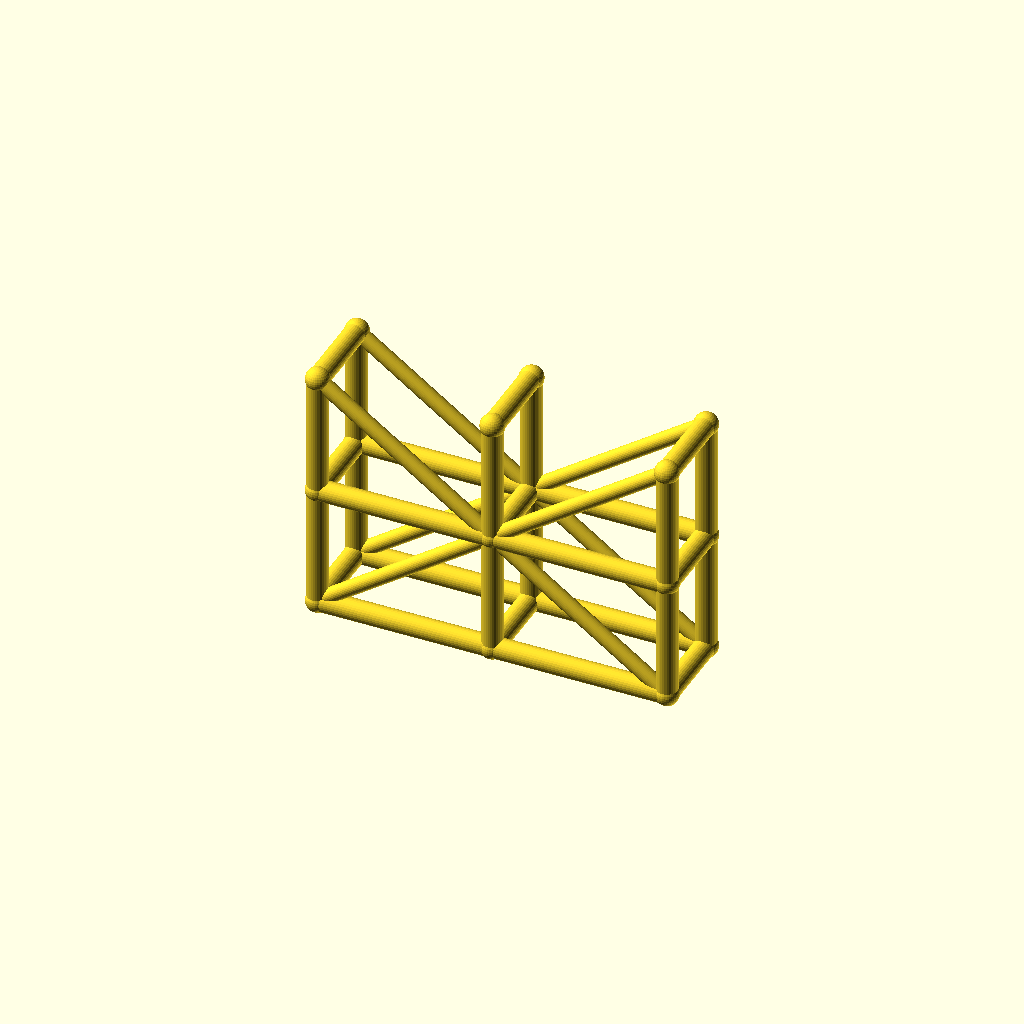
Cell 1: the model at its default parameters.
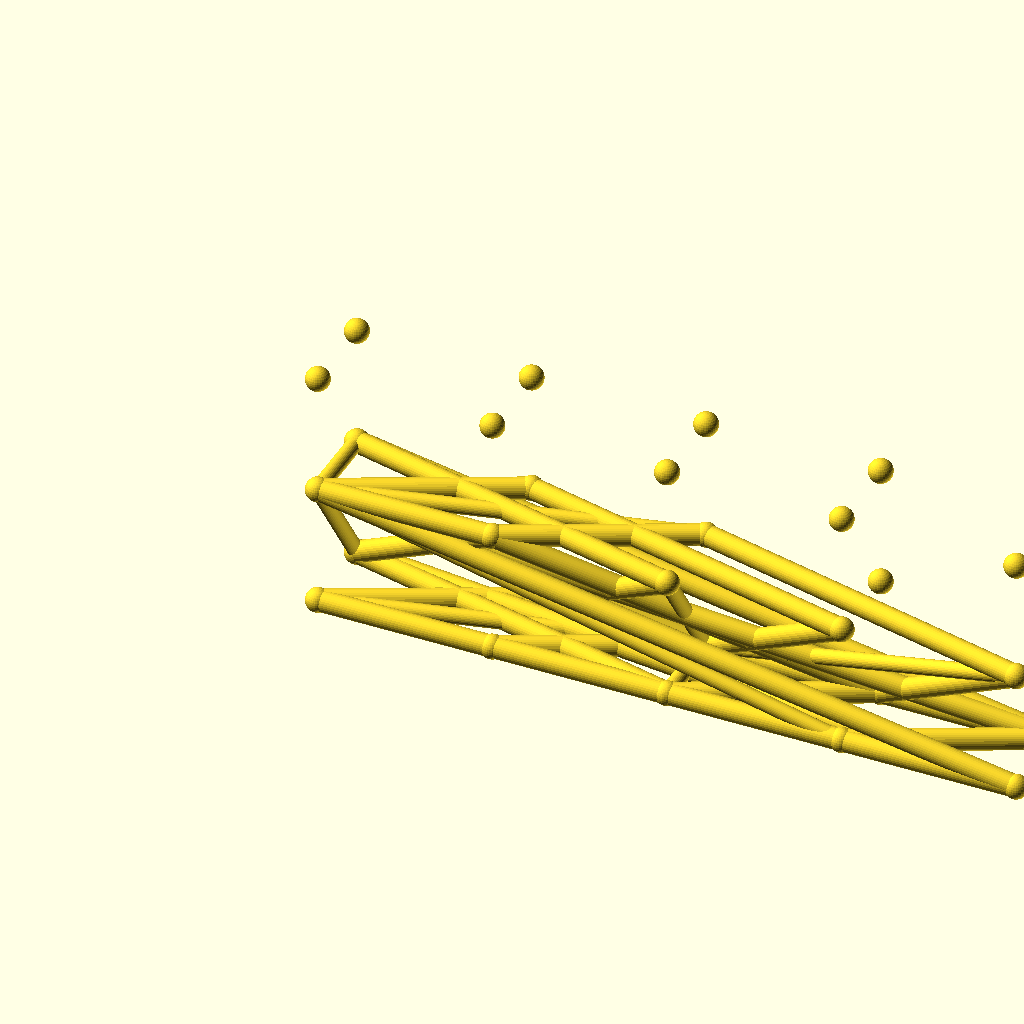
Cell 2: spans = 4 (everything else at default).
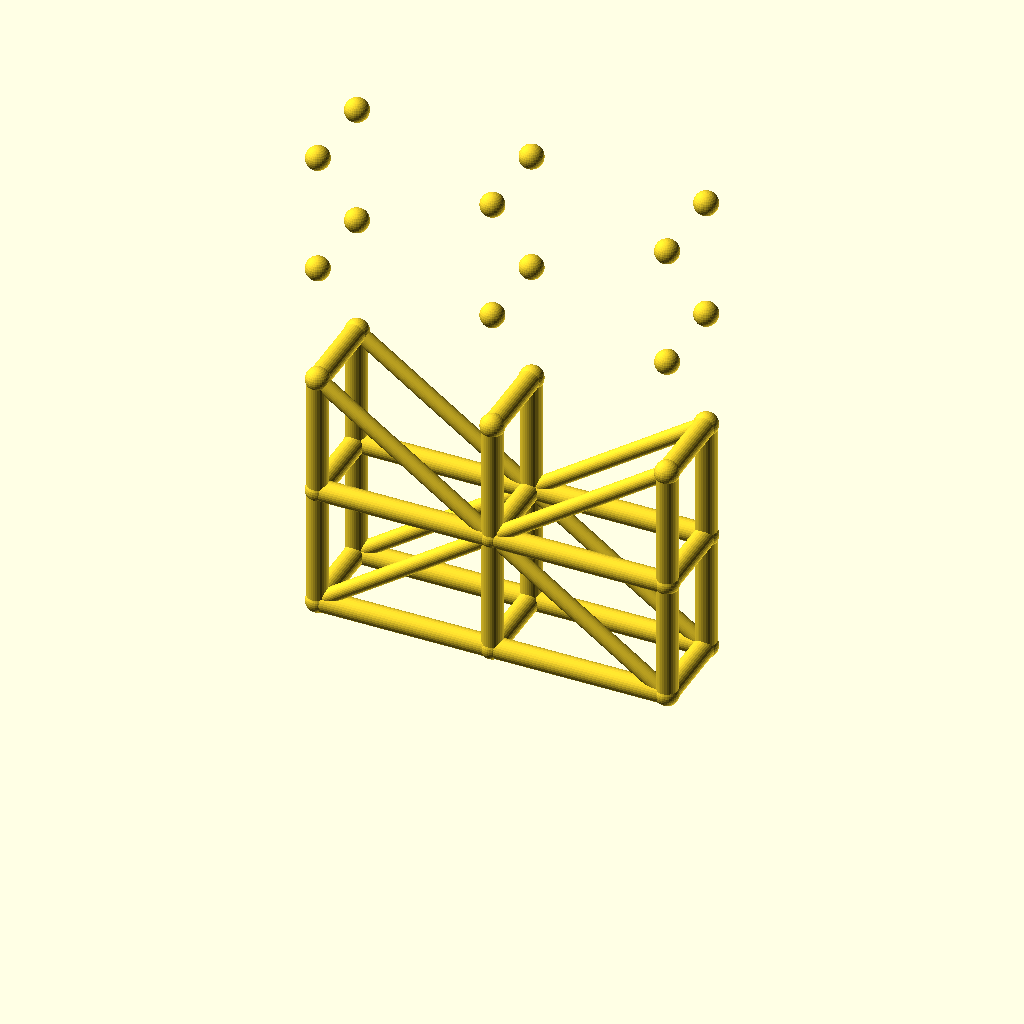
Cell 3 — levels set to 4, the other parameters unchanged.
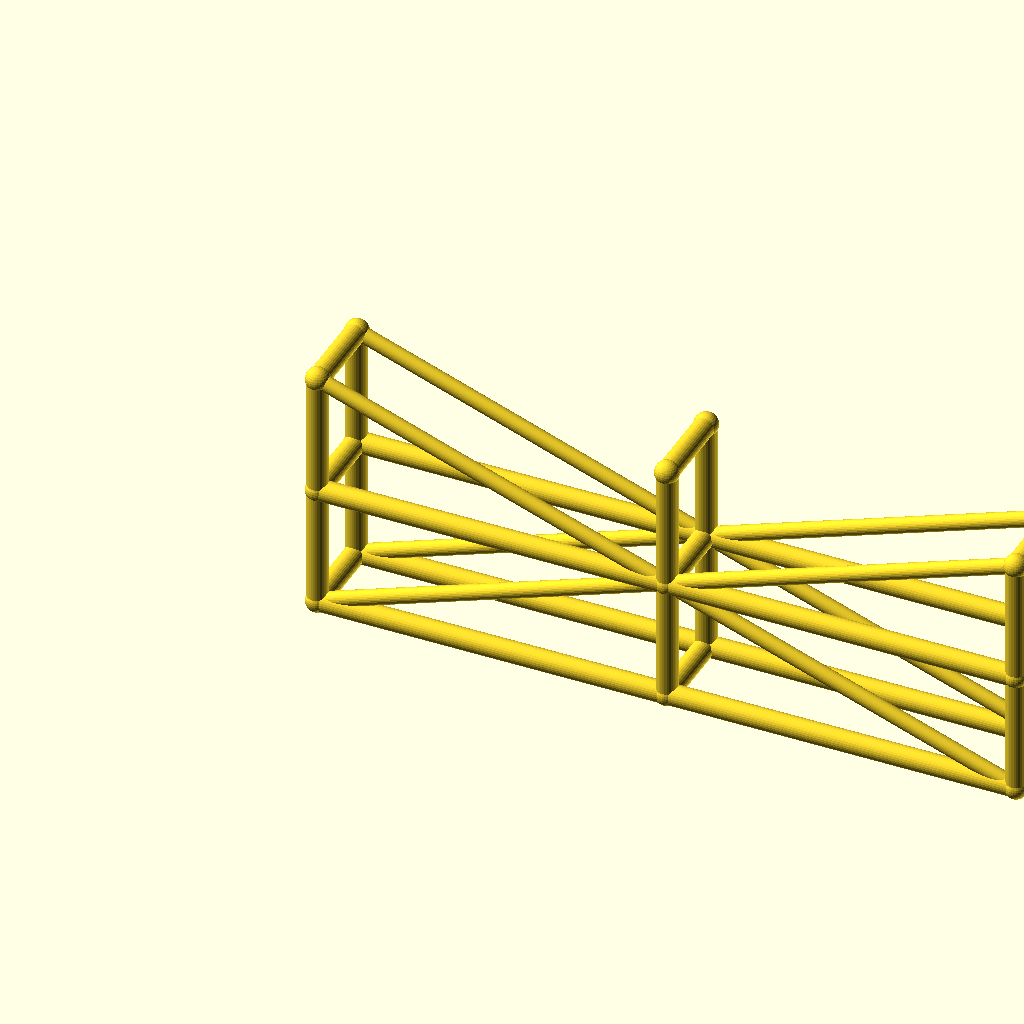
Cell 4 — bay_l set to 100, the other parameters unchanged.
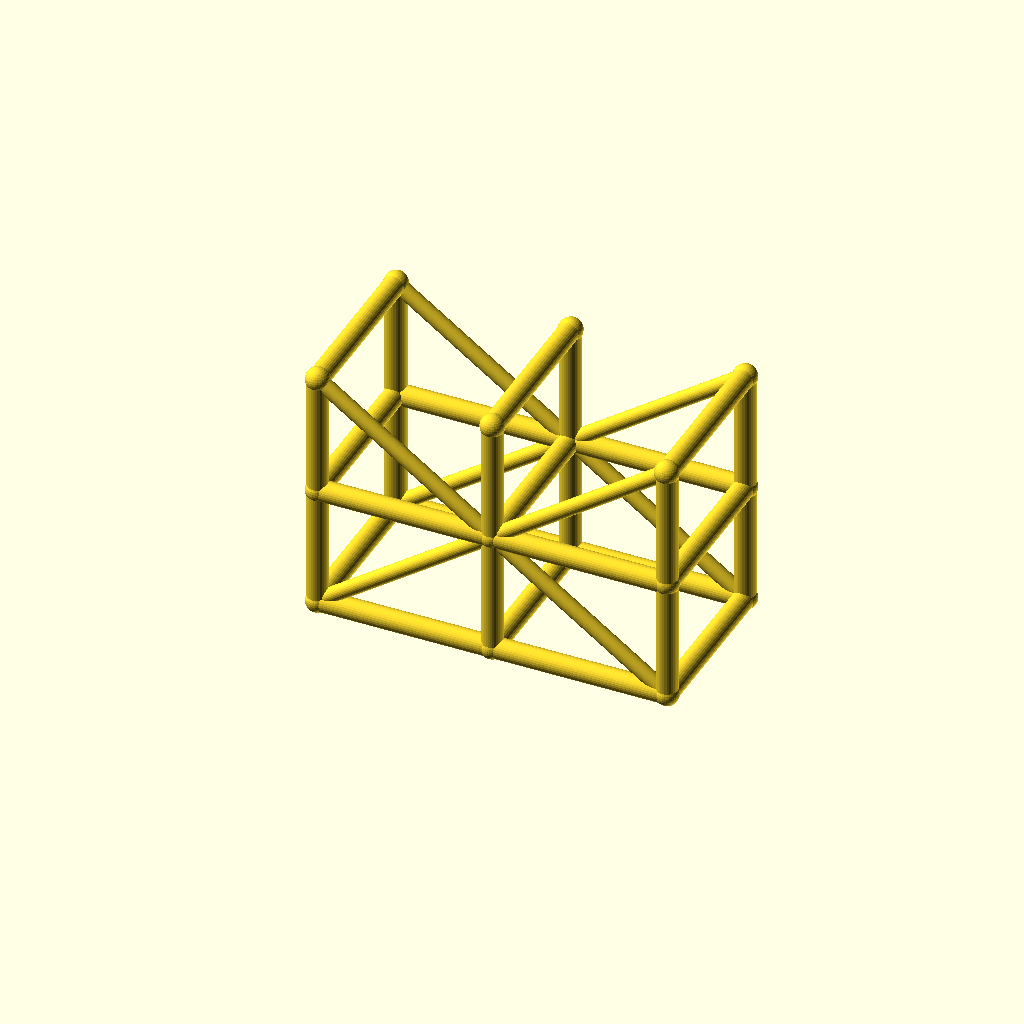
Cell 5: tower_w = 48 (everything else at default).
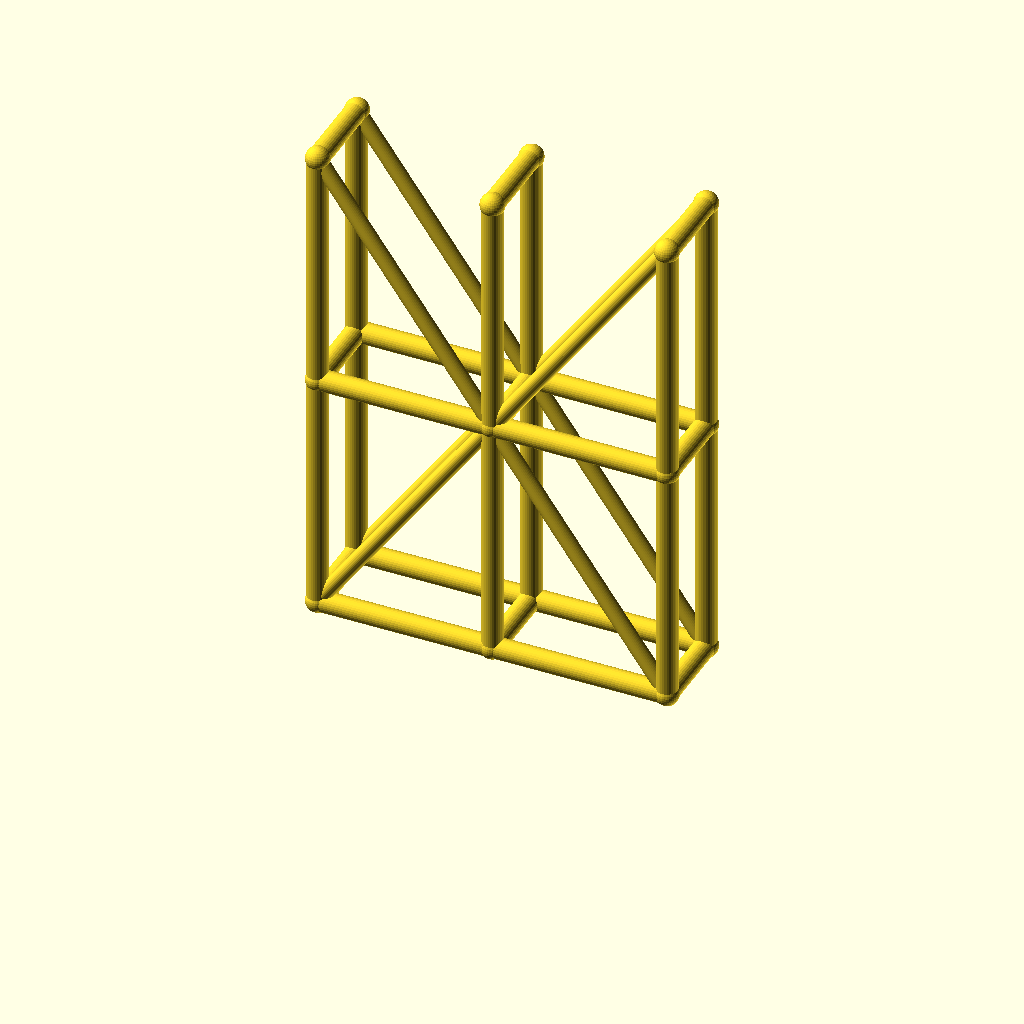
Cell 6: the same model with lift_h = 70.
All cells are drawn from one camera (rotation 55°, 0°, 25°, orthographic, colour scheme Cornfield), so only the parameter changes between them.
OpenSCAD source file optional_data/data/wire3/scaffold/scene_0038.scad:
$fn = 32;

// ----------------------------------------------------------------------
// Scaffold tower: 2 spans x 2 lifts
// ----------------------------------------------------------------------

// --- parameters (mm) ---
spans = 2;                // spans along X
levels = 2;               // lift levels
bay_l = 50;               // span length, X
tower_w = 24;             // tower width, Y
lift_h = 35;              // lift height, Z
post_r = 3;               // post and ledger radius
brace_r = 2.2;            // diagonal brace radius
joint_r = 3.4;            // joint ball radius

bbox_x = spans * bay_l + 2 * joint_r;  // overall X, joints included
bbox_y = tower_w + 2 * joint_r;  // overall Y, joints included
bbox_z = levels * lift_h + 2 * joint_r;  // overall Z, joints included
post_d = 2 * post_r;  // post stock diameter
brace_d = 2 * brace_r;  // brace stock diameter
tower_l = spans * bay_l;  // tower footprint length
tower_h = levels * lift_h;  // tower height
nodes = [for (lvl = [0 : levels], side = [0, 1], st = [0 : spans]) [st * bay_l, side * tower_w, lvl * lift_h]];

module member(a, b, r) {
  /* round stock from joint a to joint b, ends buried in the joint balls */
  d = b - a;
  length = norm(d);
  translate(a) rotate([0, acos(d[2] / length), atan2(d[1], d[0])])
    cylinder(h = length, r = r);
}

module joint(p, r) {
  /* ball at the joint centre, fatter than every member meeting there */
  translate(p) sphere(r = r);
}

/* members - each call is one graph edge */
member(nodes[0], nodes[6], post_r);
member(nodes[1], nodes[7], post_r);
member(nodes[2], nodes[8], post_r);
member(nodes[0], nodes[1], post_r);
member(nodes[1], nodes[2], post_r);
member(nodes[3], nodes[9], post_r);
member(nodes[4], nodes[10], post_r);
member(nodes[5], nodes[11], post_r);
member(nodes[3], nodes[4], post_r);
member(nodes[4], nodes[5], post_r);
member(nodes[6], nodes[12], post_r);
member(nodes[7], nodes[13], post_r);
member(nodes[8], nodes[14], post_r);
member(nodes[6], nodes[7], post_r);
member(nodes[7], nodes[8], post_r);
member(nodes[9], nodes[15], post_r);
member(nodes[10], nodes[16], post_r);
member(nodes[11], nodes[17], post_r);
member(nodes[9], nodes[10], post_r);
member(nodes[10], nodes[11], post_r);
member(nodes[0], nodes[3], post_r);
member(nodes[1], nodes[4], post_r);
member(nodes[2], nodes[5], post_r);
member(nodes[6], nodes[9], post_r);
member(nodes[7], nodes[10], post_r);
member(nodes[8], nodes[11], post_r);
member(nodes[12], nodes[15], post_r);
member(nodes[13], nodes[16], post_r);
member(nodes[14], nodes[17], post_r);
member(nodes[0], nodes[7], brace_r);
member(nodes[7], nodes[2], brace_r);
member(nodes[3], nodes[10], brace_r);
member(nodes[10], nodes[5], brace_r);
member(nodes[12], nodes[7], brace_r);
member(nodes[7], nodes[14], brace_r);
member(nodes[15], nodes[10], brace_r);
member(nodes[10], nodes[17], brace_r);

/* joint balls */
for (p = nodes) joint(p, joint_r);
Parameter table extracted from the source (name, type, default, range or options):
spans: number, default 2
levels: number, default 2
bay_l: number, default 50
tower_w: number, default 24
lift_h: number, default 35
post_r: number, default 3
brace_r: number, default 2.2
joint_r: number, default 3.4
